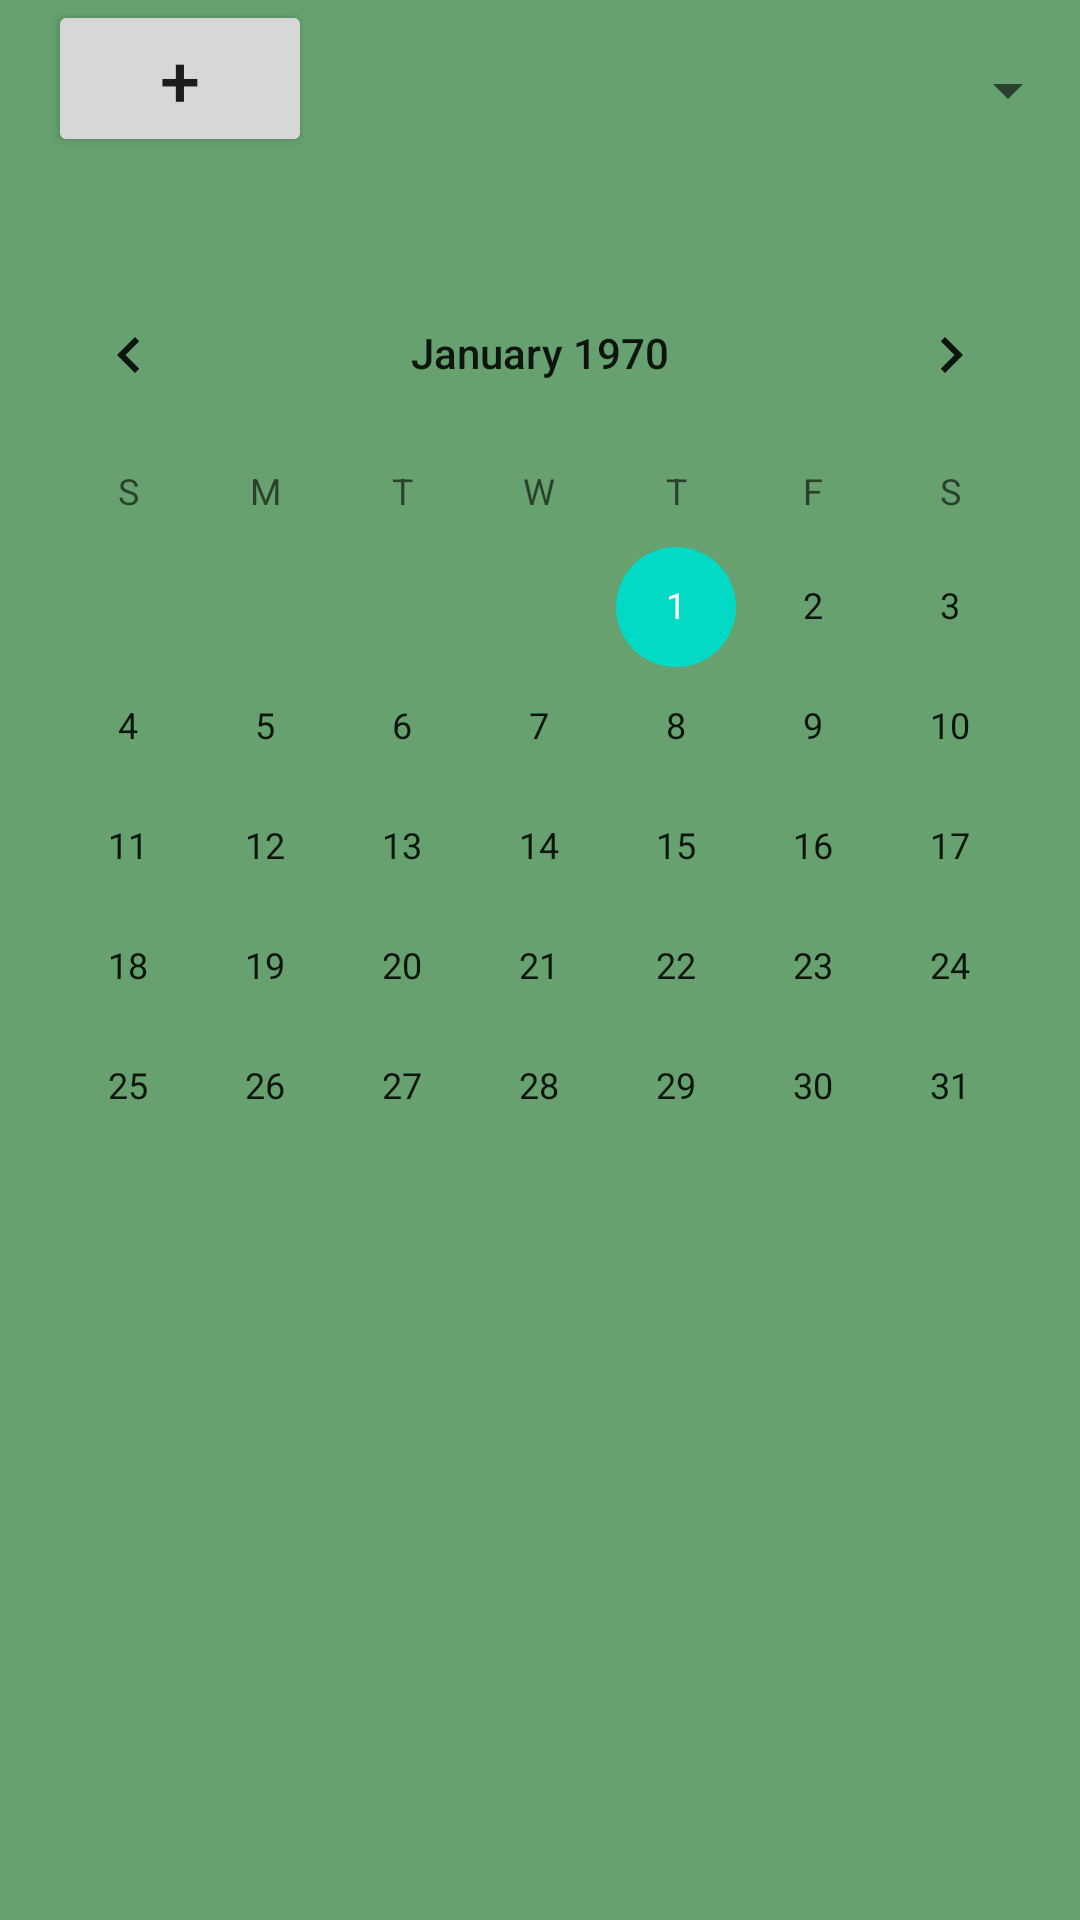

Produce the Android XML layout that renders to this screen, including the resource entries it uses.
<!-- AndroidManifest.xml: application theme Theme.OuEstNounou -->
<!-- res/layout/e_fragment_calendar_gestionning.xml -->
<?xml version="1.0" encoding="utf-8"?>
<FrameLayout xmlns:android="http://schemas.android.com/apk/res/android"
    xmlns:tools="http://schemas.android.com/tools"
    android:layout_width="match_parent"
    android:layout_height="match_parent"
    tools:context=".VISUAL_ACTIVITY_2.CALENDAR.CalendarGestionning">

    <LinearLayout xmlns:android="http://schemas.android.com/apk/res/android"
        android:orientation="vertical"
        android:layout_width="match_parent"
        android:layout_height="match_parent"
        android:background="@color/green_1">

        <LinearLayout
            android:layout_width="match_parent"
            android:layout_height="wrap_content"
            android:orientation="horizontal">

            <Button
                android:id="@+id/addEventButton"
                android:layout_width="wrap_content"
                android:layout_height="wrap_content"
                android:text="+"
                android:textSize="24sp"
                android:layout_gravity="right"
                android:layout_margin="16dp"/>

            <Spinner
                android:id="@+id/spinner"
                android:layout_width="match_parent"
                android:layout_height="60dp"
                android:theme="@style/SpinnerDropDownItemStyle"
                android:spinnerMode="dropdown"
                android:paddingLeft="16dp"
                android:paddingRight="16dp"
                android:textSize="18sp"
                android:gravity="center"
                android:popupBackground="#FFFFFF"
                android:dropDownVerticalOffset="80dp"
                android:dropDownWidth="500dp"
                android:dropDownHeight="wrap_content"
                android:dividerHeight="100px" />

        </LinearLayout>

        <CalendarView
            android:id="@+id/calendarView"
            android:layout_width="match_parent"
            android:layout_height="wrap_content" />

        <ListView
            android:id="@+id/eventList"
            android:layout_width="match_parent"
            android:layout_height="20dp"
            android:layout_weight="1"
            android:layout_below="@id/calendarView" />

    </LinearLayout>

</FrameLayout>
<!-- resources referenced by this layout -->
<resources>
  <color name="green_1">#66A16F</color>
  <style name="SpinnerDropDownItemStyle" parent="@android:style/Widget.DropDownItem.Spinner">
          <item name="android:layout_height">1000dp</item>
          <item name="android:textColor">@color/black</item>
          <item name="android:textSize">20sp</item>
          <item name="android:paddingLeft">16dp</item>
          <item name="android:paddingRight">16dp</item>
          <item name="android:paddingTop">8dp</item>
          <item name="android:paddingBottom">8dp</item>
          <item name="android:dropDownHeight">800px</item>
          <item name="itemMinHeight">200px</item>
      </style>
  <style name="Theme.OuEstNounou" parent="Theme.MaterialComponents.DayNight.NoActionBar">
          
          <item name="colorPrimary">@color/purple_500</item>
          <item name="colorPrimaryVariant">@color/purple_700</item>
          <item name="colorOnPrimary">@color/white</item>
          
          <item name="colorSecondary">@color/teal_200</item>
          <item name="colorSecondaryVariant">@color/teal_700</item>
          <item name="colorOnSecondary">@color/black</item>
          
          <item name="android:statusBarColor">?attr/colorPrimaryVariant</item>
          
  
      </style>
  <color name="black">#FF000000</color>
  <color name="purple_500">#FF6200EE</color>
  <color name="purple_700">#FF3700B3</color>
  <color name="white">#FFFFFFFF</color>
  <color name="teal_200">#FF03DAC5</color>
  <color name="teal_700">#FF018786</color>
</resources>
